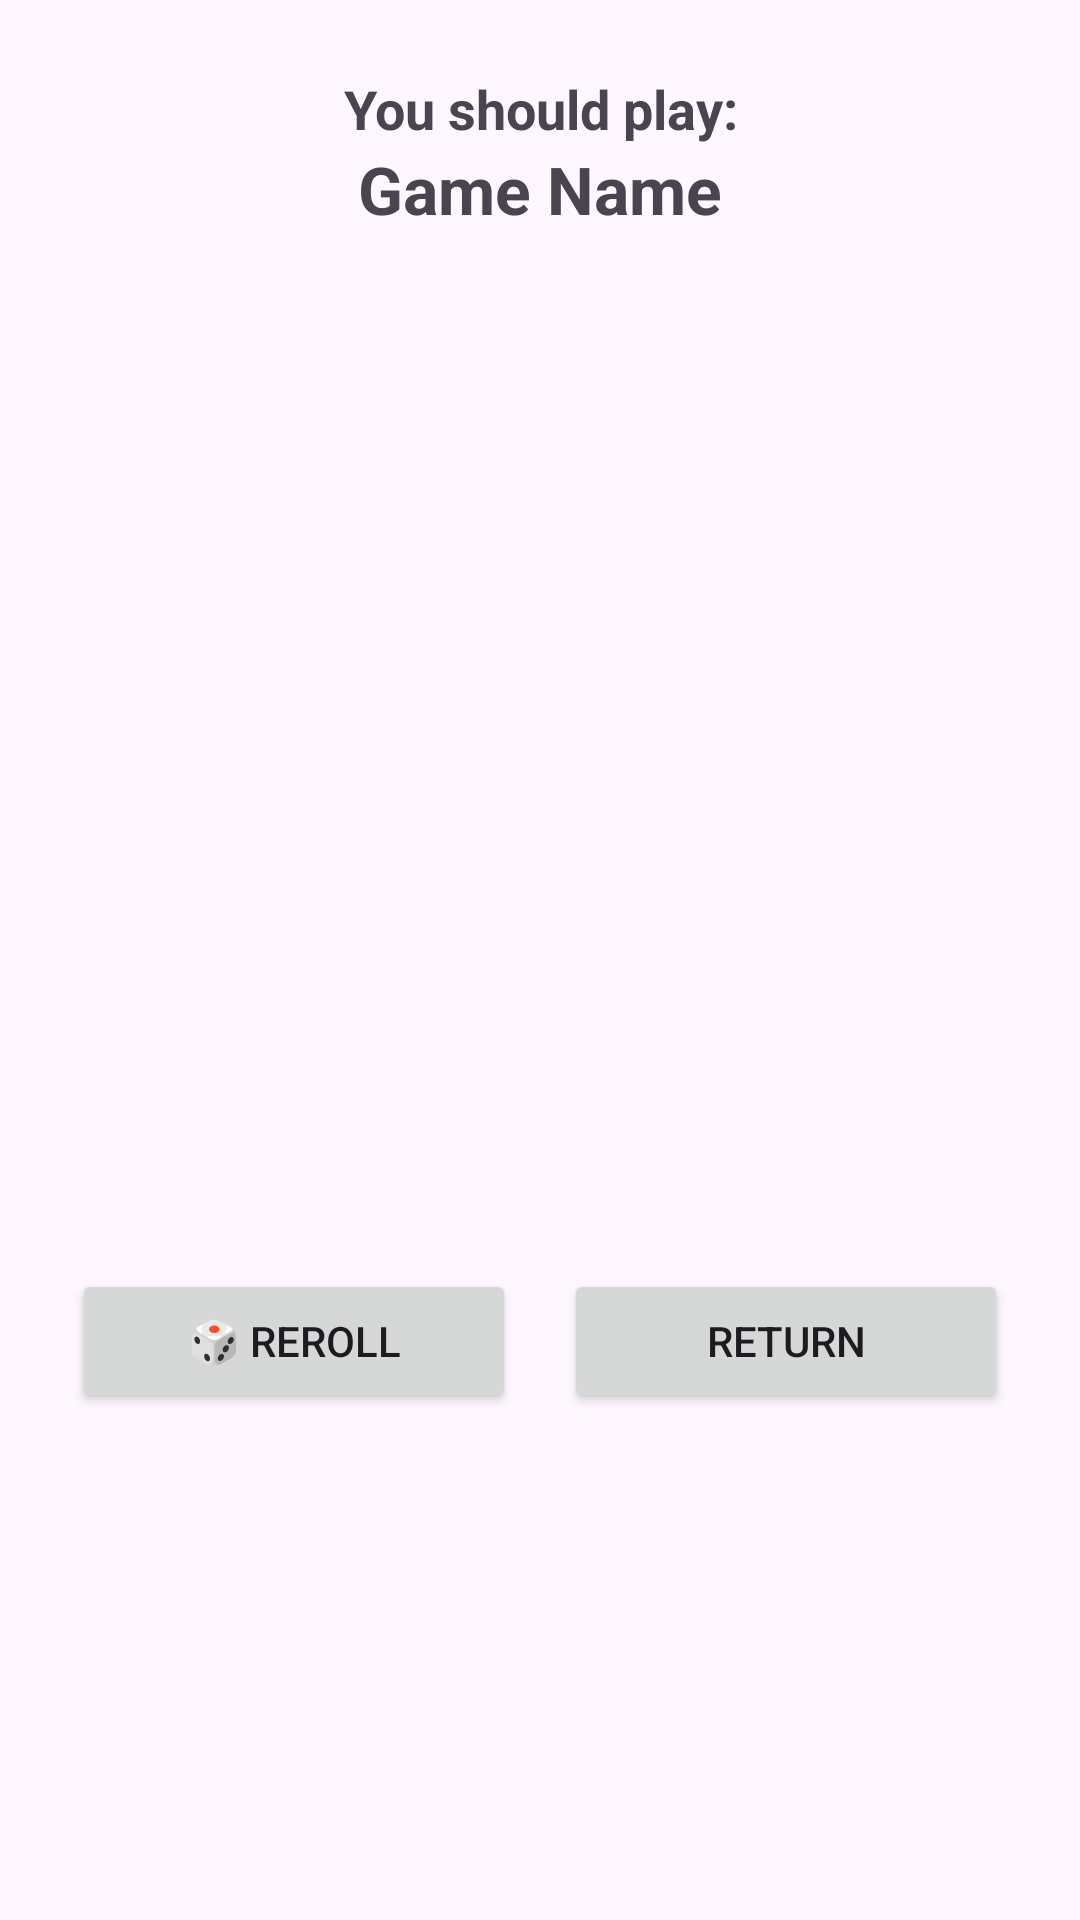

Here is an Android app screen rendered from its layout file. Give the layout XML and the strings, colors and styles it references.
<!-- AndroidManifest.xml: application theme Theme.BoardGameAssistant -->
<!-- res/layout/fragment_random_game_result.xml -->
<?xml version="1.0" encoding="utf-8"?>
<androidx.constraintlayout.widget.ConstraintLayout xmlns:android="http://schemas.android.com/apk/res/android"
    xmlns:app="http://schemas.android.com/apk/res-auto"
    android:layout_width="match_parent"
    android:layout_height="match_parent"
    android:padding="24dp">

    
    <TextView
        android:id="@+id/randomGameNote"
        android:layout_width="0dp"
        android:layout_height="wrap_content"
        android:text="You should play:"
        android:textSize="18sp"
        android:textStyle="bold"
        app:layout_constraintTop_toTopOf="parent"
        app:layout_constraintStart_toStartOf="parent"
        app:layout_constraintEnd_toEndOf="parent"
        android:gravity="center"
        android:layout_marginBottom="8dp" />

    
    <TextView
        android:id="@+id/randomGameSelectionTV"
        android:layout_width="0dp"
        android:layout_height="wrap_content"
        android:text="Game Name"
        android:textSize="22sp"
        android:textStyle="bold"
        android:textAlignment="center"
        android:gravity="center"
        app:layout_constraintTop_toBottomOf="@id/randomGameNote"
        app:layout_constraintStart_toStartOf="parent"
        app:layout_constraintEnd_toEndOf="parent"
        android:layout_marginBottom="16dp" />

    
    <ImageView
        android:id="@+id/randomGameCover"
        android:layout_width="200dp"
        android:layout_height="200dp"
        android:scaleType="fitCenter"
        android:contentDescription="Game cover"
        android:layout_marginBottom="24dp"
        app:layout_constraintTop_toBottomOf="@id/randomGameSelectionTV"
        app:layout_constraintStart_toStartOf="parent"
        app:layout_constraintEnd_toEndOf="parent" />

    
    <LinearLayout
        android:id="@+id/randomGameSelectionButtonsLL"
        android:layout_width="0dp"
        android:layout_height="wrap_content"
        android:orientation="horizontal"
        android:gravity="center"
        app:layout_constraintTop_toBottomOf="@id/randomGameCover"
        app:layout_constraintStart_toStartOf="parent"
        app:layout_constraintEnd_toEndOf="parent"
        app:layout_constraintBottom_toBottomOf="parent">

        <Button
            android:id="@+id/tryAgainButton"
            android:layout_width="0dp"
            android:layout_height="wrap_content"
            android:layout_weight="1"
            android:text="🎲 Reroll"
            android:layout_marginEnd="8dp" />

        <Button
            android:id="@+id/returnToSearchButton"
            android:layout_width="0dp"
            android:layout_height="wrap_content"
            android:layout_weight="1"
            android:text="Return"
            android:layout_marginStart="8dp" />
    </LinearLayout>

</androidx.constraintlayout.widget.ConstraintLayout>
<!-- resources referenced by this layout -->
<resources>
  <style name="Theme.BoardGameAssistant" parent="Base.Theme.BoardGameAssistant" />
  <style name="Base.Theme.BoardGameAssistant" parent="Theme.Material3.DayNight.NoActionBar">
          
          
          
          <item name="colorPrimary">@color/primaryColor</item>
          <item name="colorPrimaryVariant">@color/primaryDarkColor</item>
          <item name="colorOnPrimary">@color/onPrimaryColor</item>
  
          
          <item name="colorSecondary">@color/secondaryColor</item>
          <item name="colorSecondaryVariant">@color/secondaryDarkColor</item>
          <item name="colorOnSecondary">@color/onSecondaryColor</item>
  
          
          <item name="android:statusBarColor">@color/primaryDarkColor</item>
          <item name="android:windowLightStatusBar">false</item>
  
      </style>
  <color name="primaryColor">#2A5560</color>
  <color name="primaryDarkColor">#1C3A45</color>
  <color name="onPrimaryColor">#FFFFFF</color>
  <color name="secondaryColor">#F4A261</color>
  <color name="secondaryDarkColor">#E76F51</color>
  <color name="onSecondaryColor">#000000</color>
</resources>
